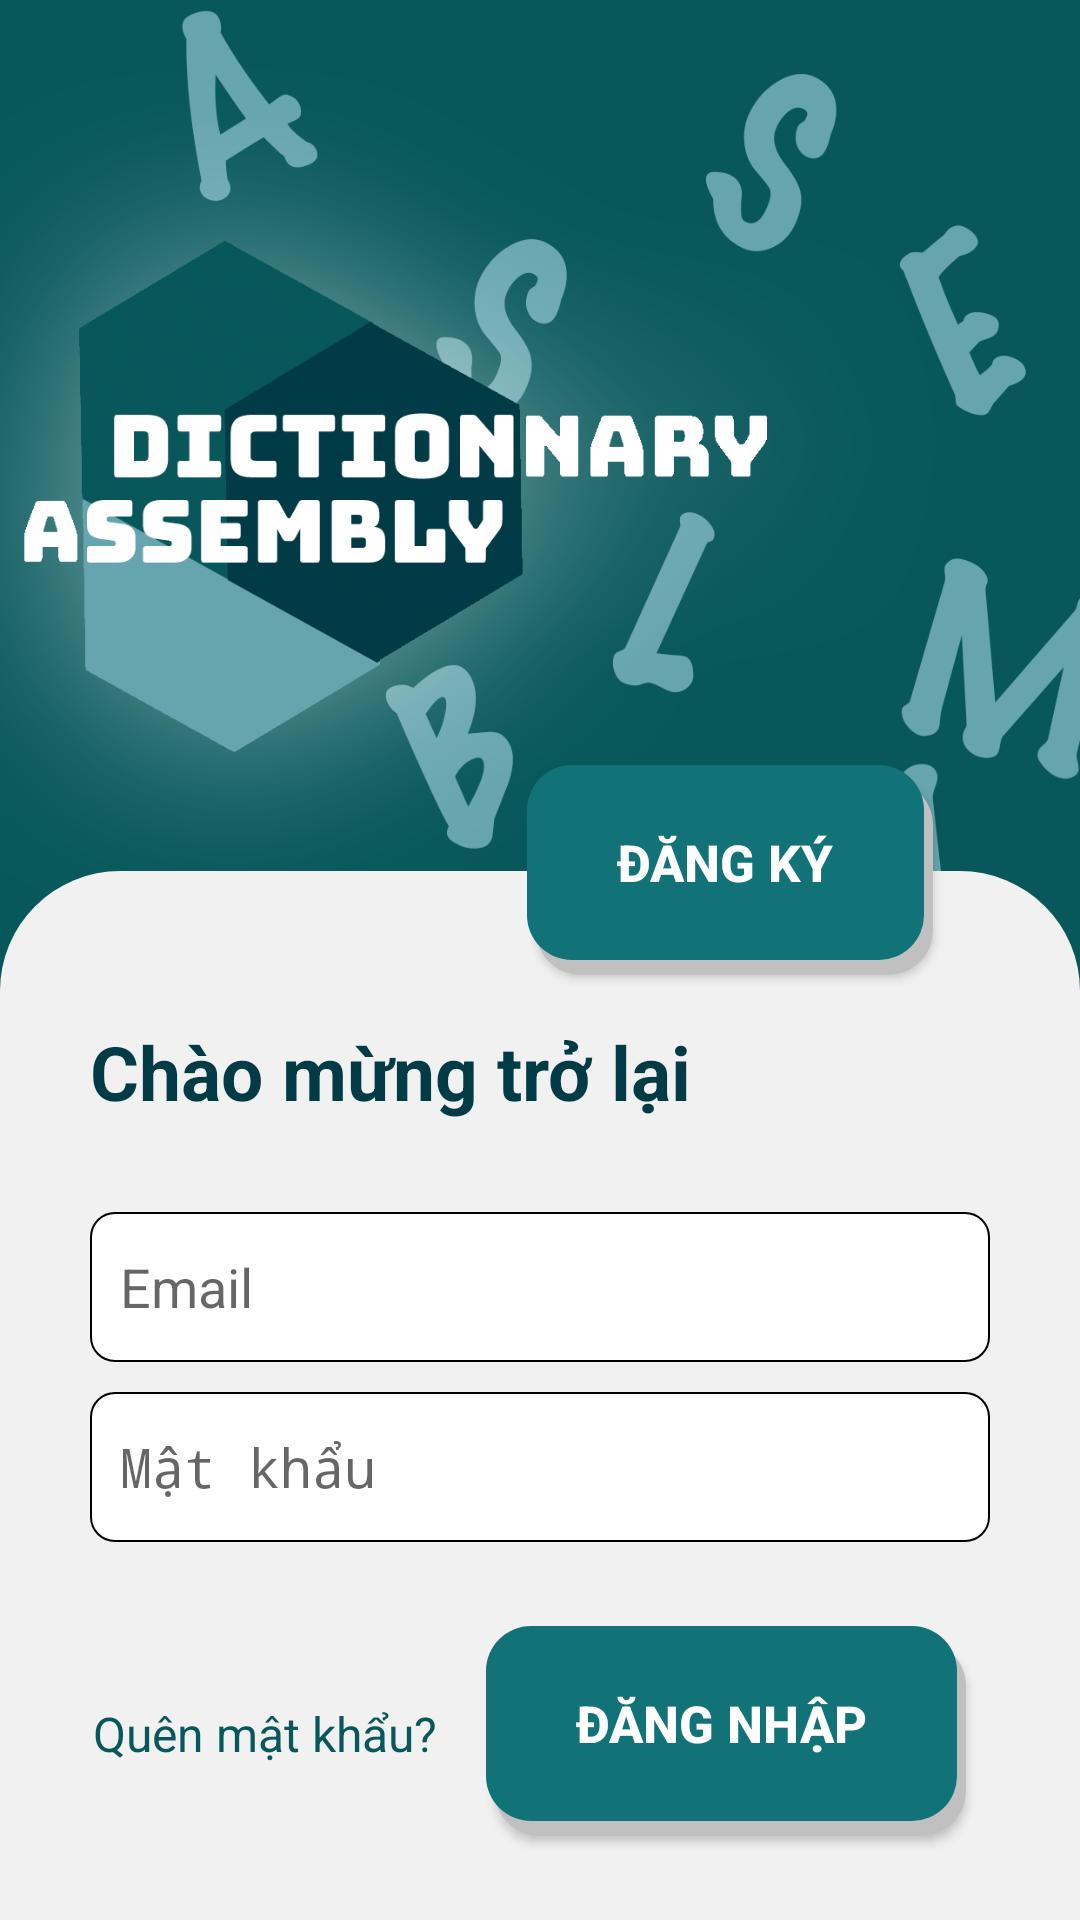

Android layout source for this screen:
<!-- AndroidManifest.xml: application theme AppTheme -->
<!-- res/layout/fragment_sign_in.xml -->
<?xml version="1.0" encoding="utf-8"?>
<FrameLayout xmlns:android="http://schemas.android.com/apk/res/android"
    xmlns:tools="http://schemas.android.com/tools"
    android:layout_width="match_parent"
    android:layout_height="match_parent"
    xmlns:app="http://schemas.android.com/apk/res-auto"
    android:background="@drawable/background_login"
    tools:context=".LoginActivity.SignInFragment">

    <RelativeLayout
        android:layout_width="match_parent"
        android:layout_height="wrap_content">
        <Button
            android:id="@+id/btnSignup"
            android:layout_width="wrap_content"
            android:layout_height="70dp"
            android:layout_above="@+id/linearLayout"
            android:layout_alignParentEnd="true"
            android:layout_marginStart="8dp"
            android:layout_marginTop="8dp"
            android:layout_marginEnd="49dp"
            android:layout_marginBottom="-35dp"
            android:background="@drawable/background_button_login_signup"
            android:paddingLeft="30dp"
            android:paddingRight="33dp"
            android:paddingBottom="5dp"
            android:text="@string/signup_text_button"
            android:textColor="@color/white"
            android:textSize="17sp"
            android:textStyle="bold" />

        <LinearLayout
            android:id="@+id/linearLayout"
            android:layout_width="match_parent"
            android:layout_height="wrap_content"
            android:layout_alignParentBottom="true"
            android:layout_marginBottom="0dp"
            android:background="@drawable/background_form_login"
            android:orientation="vertical"
            android:paddingTop="50dp"
            app:layout_constraintBottom_toBottomOf="parent"
            app:layout_constraintStart_toStartOf="parent"
            app:layout_constraintTop_toTopOf="parent"
            app:layout_constraintVertical_bias="1.0">

            <TextView
                android:layout_width="match_parent"
                android:layout_height="wrap_content"
                android:layout_marginHorizontal="30dp"
                android:text="@string/wellcome_back"
                android:textColor="@color/colorPrimaryDark"
                android:textSize="25sp"
                android:textStyle="bold" />

            <EditText
                android:id="@+id/editTextEmail"
                android:layout_width="match_parent"
                android:layout_height="50dp"
                android:layout_marginHorizontal="30dp"
                android:layout_marginBottom="10dp"
                android:layout_marginTop="30dp"
                android:background="@drawable/shapebgsearch"
                android:hint="@string/email_hint"
                android:padding="10dp"
                android:inputType="textEmailAddress"/>

            <EditText
                android:id="@+id/editTextPass"
                android:layout_width="match_parent"
                android:layout_height="50dp"
                android:layout_marginHorizontal="30dp"
                android:background="@drawable/shapebgsearch"
                android:hint="@string/password_hint"
                android:inputType="textPassword"
                android:padding="10dp" />

            <RelativeLayout
                android:layout_width="match_parent"
                android:layout_height="wrap_content"
                android:layout_marginHorizontal="30dp"
                android:layout_marginVertical="20dp"
                android:orientation="horizontal">

                <TextView
                    android:id="@+id/textForget"
                    android:layout_width="wrap_content"
                    android:layout_height="wrap_content"
                    android:layout_alignParentStart="true"
                    android:layout_alignParentTop="true"
                    android:layout_marginHorizontal="30dp"
                    android:layout_marginStart="1dp"
                    android:layout_marginTop="33dp"
                    android:text="@string/forget_suggest_text"
                    android:textColor="@color/colorPrimary"
                    android:textSize="16sp" />

                <Button
                    android:id="@+id/btnSignin"
                    android:layout_width="wrap_content"
                    android:layout_height="70dp"
                    android:layout_alignParentEnd="true"
                    android:layout_margin="8dp"
                    android:layout_marginStart="8dp"
                    android:layout_marginTop="8dp"
                    android:layout_marginEnd="104dp"
                    android:layout_marginBottom="8dp"
                    android:background="@drawable/background_button_login_signup"
                    android:paddingLeft="30dp"
                    android:paddingRight="33dp"
                    android:paddingBottom="5dp"
                    android:text="@string/login_text_button"
                    android:textColor="@color/white"
                    android:textSize="17sp"
                    android:textStyle="bold" />

            </RelativeLayout>

        </LinearLayout>
    </RelativeLayout>

</FrameLayout>
<!-- resources referenced by this layout -->
<resources>
  <color name="colorPrimary">#07575B</color>
  <color name="colorPrimaryDark">#003B46</color>
  <color name="white">#fff</color>
  <!-- drawable background_button_login_signup (drawable-v24) -->
  <?xml version="1.0" encoding="utf-8"?>
  <layer-list xmlns:android="http://schemas.android.com/apk/res/android">
      
      <item android:left="3dp" android:top="5dp">
          <shape>
              <solid android:color="#C1C0C0" />
              <corners android:radius="15dp" />
          </shape>
      </item>
      
      <item android:bottom="5dp" android:right="3dp">
          <shape>
              <solid android:color="@color/colorPrimaryNight" />
              <corners android:radius="15dp" />
          </shape>
      </item>
  </layer-list>
  <!-- drawable background_form_login (drawable-v24) -->
  <?xml version="1.0" encoding="utf-8"?>
  <selector xmlns:android="http://schemas.android.com/apk/res/android">
      <item>
          <shape>
              <solid android:color="@color/backgroundColor" />
              <corners android:topLeftRadius="40dp" android:topRightRadius="40dp" />
          </shape>
      </item>
  </selector>
  <!-- drawable background_login: png bitmap (drawable-v24, 215070 bytes) -->
  <!-- drawable shapebgsearch (drawable-v24) -->
  <?xml version="1.0" encoding="utf-8"?>
  <shape xmlns:android="http://schemas.android.com/apk/res/android" android:shape="rectangle">
  
      <stroke
          android:width="0.5dp"
          android:color="#000000" />
  
      <solid android:color="@color/white" />
  
      <corners
          android:bottomLeftRadius="8dp"
          android:bottomRightRadius="8dp"
          android:topLeftRadius="8dp"
          android:topRightRadius="8dp" />
  </shape>
  <string name="email_hint">Email</string>
  <string name="forget_suggest_text">Quên mật khẩu?</string>
  <string name="login_text_button">Đăng nhập</string>
  <string name="password_hint">Mật khẩu</string>
  <string name="signup_text_button">Đăng ký</string>
  <string name="wellcome_back">Chào mừng trở lại</string>
  <style name="AppTheme" parent="Theme.AppCompat.Light.DarkActionBar">
          
          <item name="colorPrimary">@color/colorPrimary</item>
          <item name="colorPrimaryDark">@color/colorPrimaryDark</item>
          <item name="colorAccent">@color/colorAccent</item>
      </style>
  <color name="colorPrimaryNight">#117377</color>
  <color name="backgroundColor">#F1F1F1</color>
  <color name="colorAccent">#66A5AD</color>
</resources>
